Labelled photos from "dataset", an image-classification folder in stahiomar/Cat-Breed-Classification-using-CNN. The possible labels are: orange cat, siamese cat, sphynx cat.

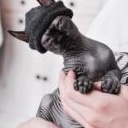
Label: sphynx cat

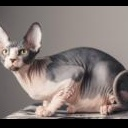
Label: sphynx cat

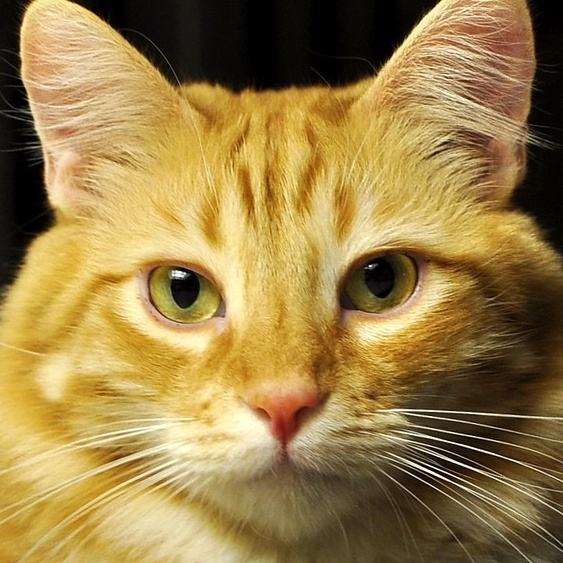
Label: orange cat

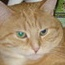
Label: orange cat

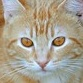
Label: orange cat

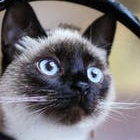
Label: siamese cat
